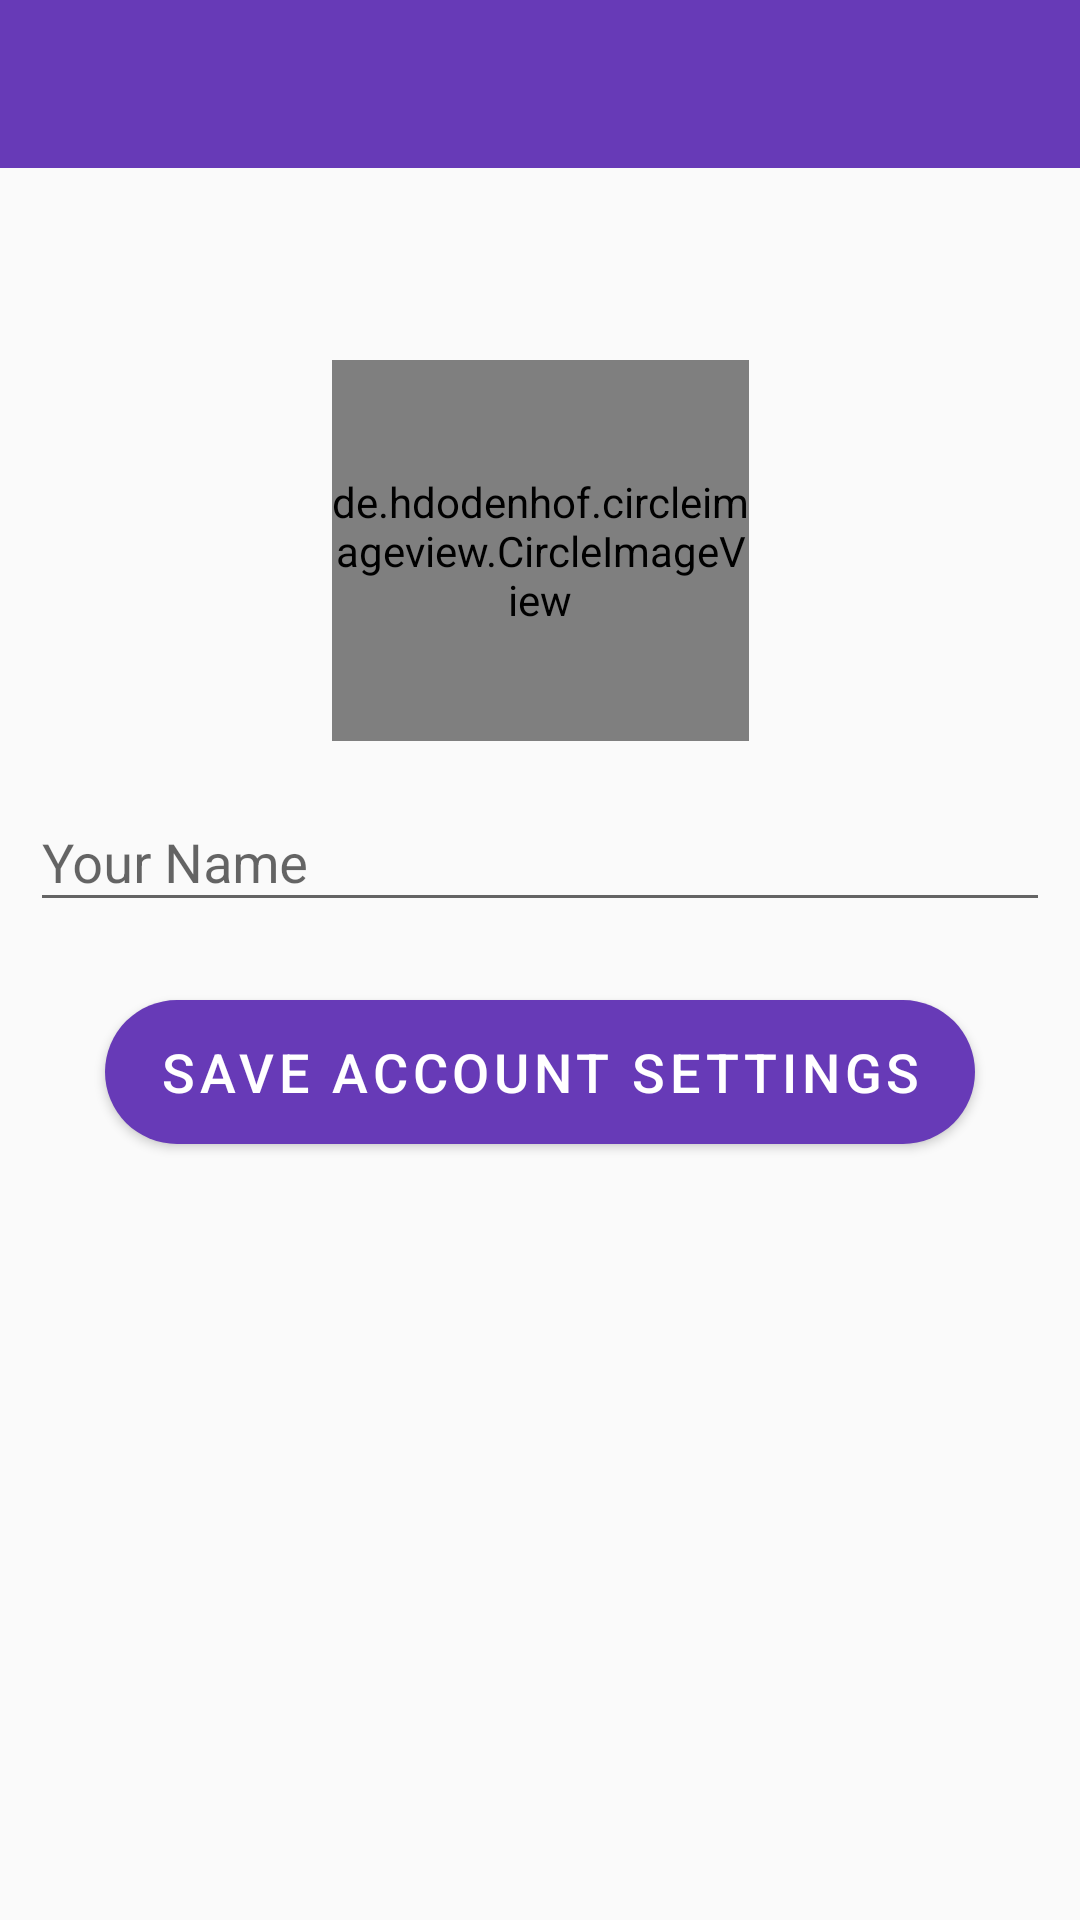

Android layout source for this screen:
<!-- AndroidManifest.xml: application theme AppTheme -->
<!-- res/layout/activity_setup.xml -->
<?xml version="1.0" encoding="utf-8"?>
<androidx.coordinatorlayout.widget.CoordinatorLayout xmlns:android="http://schemas.android.com/apk/res/android"
    xmlns:app="http://schemas.android.com/apk/res-auto"
    xmlns:tools="http://schemas.android.com/tools"
    android:layout_width="match_parent"
    android:layout_height="match_parent"
    tools:context=".SetupActivity">


    <androidx.constraintlayout.widget.ConstraintLayout
        android:layout_width="match_parent"
        android:layout_height="match_parent">



        <com.google.android.material.appbar.MaterialToolbar
            android:id="@+id/setup_toolbar"
            android:layout_width="0dp"
            android:layout_height="wrap_content"
            android:background="@color/colorPrimary"
            android:theme="@style/ThemeOverlay.AppCompat.Dark.ActionBar"
            app:layout_constraintEnd_toEndOf="parent"
            app:layout_constraintStart_toStartOf="parent"
            app:layout_constraintTop_toTopOf="parent"
            app:titleTextColor="@color/text_color_login" />


        <ProgressBar
            android:id="@+id/setup_pb"
            style="?android:attr/progressBarStyleHorizontal"
            android:layout_width="0dp"
            android:layout_height="wrap_content"
            android:layout_marginTop="10dp"
            android:indeterminate="true"
            android:visibility="invisible"
            app:layout_constraintEnd_toEndOf="parent"
            app:layout_constraintStart_toStartOf="parent"
            app:layout_constraintTop_toBottomOf="@id/setup_toolbar" />


        <de.hdodenhof.circleimageview.CircleImageView
            android:id="@+id/circle_image_setup"
            android:layout_width="139dp"
            android:layout_height="127dp"
            android:layout_marginStart="8dp"
            android:layout_marginTop="64dp"
            android:layout_marginEnd="8dp"
            android:src="@drawable/profile_setup"
            app:layout_constraintEnd_toEndOf="parent"
            app:layout_constraintStart_toStartOf="parent"
            app:layout_constraintTop_toBottomOf="@+id/setup_toolbar"
            />


        <com.google.android.material.textfield.TextInputLayout
            android:id="@+id/setup_edl_name"
            android:layout_width="0dp"
            android:layout_height="wrap_content"
            android:layout_marginStart="@dimen/setup_margin_start_edl"
            android:layout_marginTop="@dimen/setup_margin_top_edl"
            android:layout_marginEnd="@dimen/setup_margin_end_edl"
            android:hint="@string/setup_ed_hint"
            app:errorTextColor="@color/colorAccent"
            app:layout_constraintEnd_toEndOf="parent"
            app:layout_constraintStart_toStartOf="parent"
            app:layout_constraintTop_toBottomOf="@+id/circle_image_setup">

            <com.google.android.material.textfield.TextInputEditText
                android:id="@+id/setup_ed_name"
                android:layout_width="match_parent"
                android:layout_height="wrap_content" />

        </com.google.android.material.textfield.TextInputLayout>

        <com.google.android.material.button.MaterialButton
            android:id="@+id/setup_btn_save"
            android:layout_width="0dp"
            android:layout_height="60dp"
            android:layout_marginStart="@dimen/setup_margin_start_btn"
            android:layout_marginTop="@dimen/setup_margin_top_btn"
            android:layout_marginEnd="@dimen/setup_margin_end_btn"
            android:gravity="center"
            android:text="@string/setup_text_btn"
            android:textColor="@color/text_color_login"
            app:cornerRadius="30dp"
            android:textSize="@dimen/setup_text_size_btn"
            app:layout_constraintEnd_toEndOf="parent"
            app:layout_constraintStart_toStartOf="parent"
            app:layout_constraintTop_toBottomOf="@+id/setup_edl_name" />

    </androidx.constraintlayout.widget.ConstraintLayout>




</androidx.coordinatorlayout.widget.CoordinatorLayout>
<!-- resources referenced by this layout -->
<resources>
  <color name="colorAccent">#FF4081</color>
  <color name="colorPrimary">#673AB7</color>
  <color name="text_color_login">#FFFFFF</color>
  <dimen name="setup_margin_end_btn">35dp</dimen>
  <dimen name="setup_margin_end_edl">10dp</dimen>
  <dimen name="setup_margin_start_btn">35dp</dimen>
  <dimen name="setup_margin_start_edl">10dp</dimen>&gt;
  <dimen name="setup_margin_top_btn">20dp</dimen>
  <dimen name="setup_margin_top_edl">8dp</dimen>
  <dimen name="setup_text_size_btn">18sp</dimen>
  <!-- drawable profile_setup (drawable) -->
  <vector android:height="28dp" android:tint="#414141"
      android:viewportHeight="24" android:viewportWidth="24"
      android:width="28dp" xmlns:android="http://schemas.android.com/apk/res/android">
      <path android:fillColor="@android:color/white" android:pathData="M12,2C6.48,2 2,6.48 2,12s4.48,10 10,10 10,-4.48 10,-10S17.52,2 12,2zM12,5c1.66,0 3,1.34 3,3s-1.34,3 -3,3 -3,-1.34 -3,-3 1.34,-3 3,-3zM12,19.2c-2.5,0 -4.71,-1.28 -6,-3.22 0.03,-1.99 4,-3.08 6,-3.08 1.99,0 5.97,1.09 6,3.08 -1.29,1.94 -3.5,3.22 -6,3.22z"/>
  </vector>
  <string name="setup_ed_hint">Your Name</string>
  <string name="setup_text_btn">Save Account Settings</string>
  <style name="AppTheme" parent="Theme.MaterialComponents.Light.NoActionBar.Bridge">
  
  
          
          <item name="colorPrimary">@color/colorPrimary</item>
          <item name="colorPrimaryDark">@color/colorPrimaryDark</item>
          <item name="colorAccent">@color/colorAccent</item>
  
  
      </style>
  <color name="colorPrimaryDark">#512DA8</color>
</resources>
